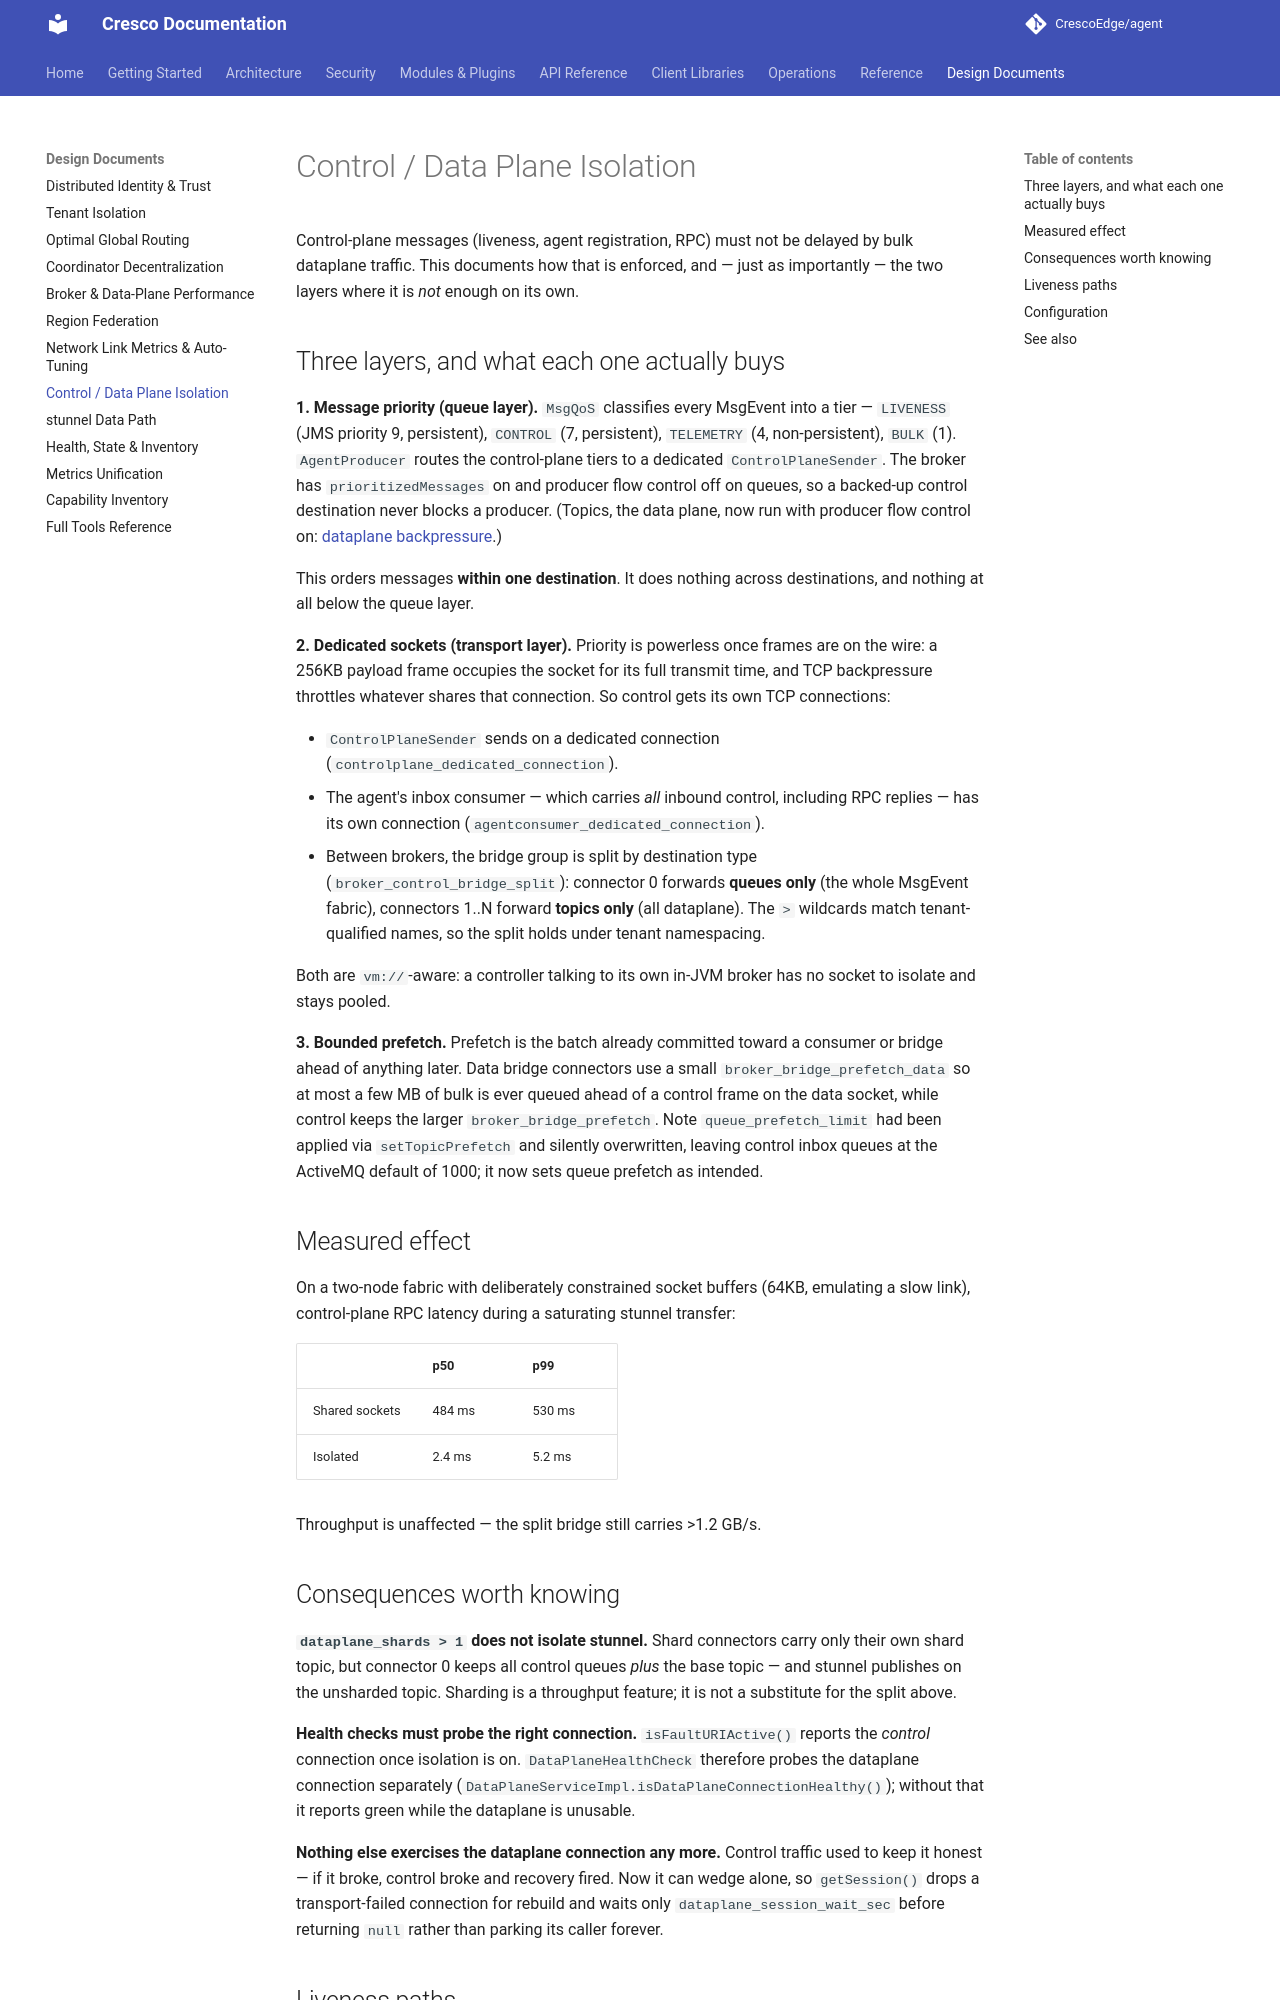

repository: CrescoEdge/docs · page: design/control-dataplane-isolation/index.html · generator: mkdocs

# Control / Data Plane Isolation

Control-plane messages (liveness, agent registration, RPC) must not be delayed by bulk dataplane
traffic. This documents how that is enforced, and — just as importantly — the two layers where it
is *not* enough on its own.

## Three layers, and what each one actually buys

**1. Message priority (queue layer).** `MsgQoS` classifies every MsgEvent into a tier —
`LIVENESS` (JMS priority 9, persistent), `CONTROL` (7, persistent), `TELEMETRY` (4,
non-persistent), `BULK` (1). `AgentProducer` routes the control-plane tiers to a dedicated
`ControlPlaneSender`. The broker has `prioritizedMessages` on and producer flow control off on queues, so a
backed-up control destination never blocks a producer. (Topics, the data plane, now run with producer flow control on:
[dataplane backpressure](../architecture/dataplane.md#backpressure-nothing-lost-order-kept).)

This orders messages **within one destination**. It does nothing across destinations, and nothing
at all below the queue layer.

**2. Dedicated sockets (transport layer).** Priority is powerless once frames are on the wire: a
256KB payload frame occupies the socket for its full transmit time, and TCP backpressure throttles
whatever shares that connection. So control gets its own TCP connections:

- `ControlPlaneSender` sends on a dedicated connection (`controlplane_dedicated_connection`).
- The agent's inbox consumer — which carries *all* inbound control, including RPC replies — has
  its own connection (`agentconsumer_dedicated_connection`).
- Between brokers, the bridge group is split by destination type
  (`broker_control_bridge_split`): connector 0 forwards **queues only** (the whole MsgEvent
  fabric), connectors 1..N forward **topics only** (all dataplane). The `>` wildcards match
  tenant-qualified names, so the split holds under tenant namespacing.

Both are `vm://`-aware: a controller talking to its own in-JVM broker has no socket to isolate and
stays pooled.

**3. Bounded prefetch.** Prefetch is the batch already committed toward a consumer or bridge ahead
of anything later. Data bridge connectors use a small `broker_bridge_prefetch_data` so at most a
few MB of bulk is ever queued ahead of a control frame on the data socket, while control keeps the
larger `broker_bridge_prefetch`. Note `queue_prefetch_limit` had been applied via
`setTopicPrefetch` and silently overwritten, leaving control inbox queues at the ActiveMQ default
of 1000; it now sets queue prefetch as intended.

## Measured effect

On a two-node fabric with deliberately constrained socket buffers (64KB, emulating a slow link),
control-plane RPC latency during a saturating stunnel transfer:

| | p50 | p99 |
|---|---|---|
| Shared sockets | 484 ms | 530 ms |
| Isolated | 2.4 ms | 5.2 ms |

Throughput is unaffected — the split bridge still carries >1.2 GB/s.
